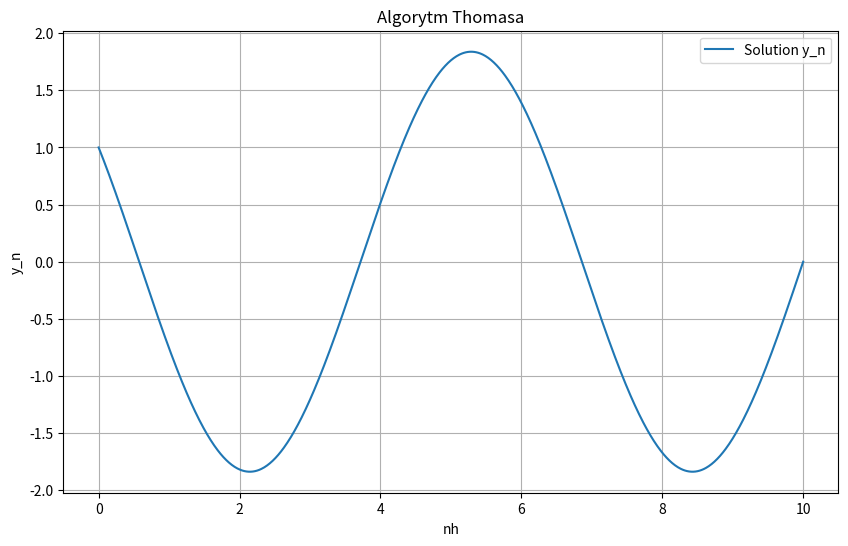

This chart was generated by the following Python code:
import numpy as np
import matplotlib.pyplot as plt

# Parametry
N = 1000
h = 0.01

# Inicjalizacja macierzy A i wektora prawej strony b
A = np.zeros((N + 1, N + 1))
b = np.zeros(N + 1)

# Warunki brzegowe
A[0, 0] = 1
A[N, N] = 1

# Wypełnienie macierzy A dla równania różniczkowego
for i in range(1, N):
    A[i, i-1] = 1/h**2
    A[i, i] = -2/h**2 + 1
    A[i, i+1] = 1/h**2

# Wektor b
b[0] = 1  # warunek brzegowy dla y_0

# Algorytm Thomasa (eliminacja w przód)
A_copy = A.copy()
b_copy = b.copy()

for i in range(1, N + 1):
    m = A_copy[i, i-1] / A_copy[i-1, i-1]
    A_copy[i] -= m * A_copy[i-1]
    b_copy[i] -= m * b_copy[i-1]

# Algorytm Thomasa (substytucja wstecz)
y = np.zeros(N + 1)
y[N] = b_copy[N] / A_copy[N, N]

for i in range(N-1, -1, -1):
    y[i] = (b_copy[i] - A_copy[i, i+1] * y[i+1]) / A_copy[i, i]

# Wykres
plt.figure(figsize=(10, 6))
plt.plot(np.arange(0, (N + 1) * h, h), y, label="Solution y_n")
plt.title("Algorytm Thomasa")
plt.xlabel("nh")
plt.ylabel("y_n")
plt.legend()
plt.grid(True)
plt.show()
